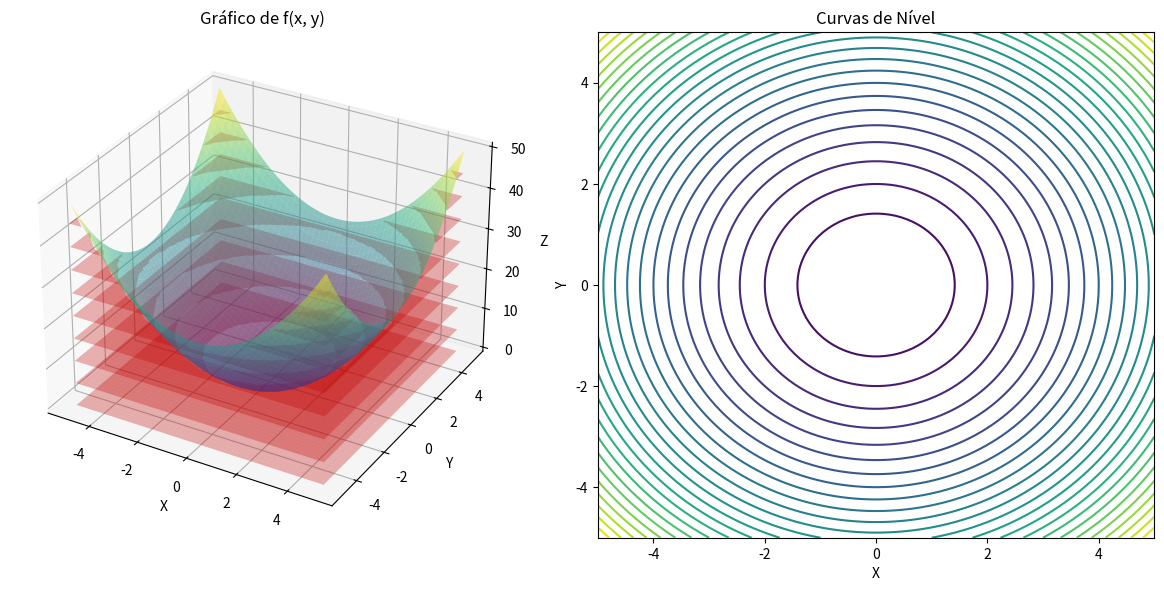

Write Python code to recreate this figure.
import numpy as np
import matplotlib.pyplot as plt
from mpl_toolkits.mplot3d import Axes3D

# Função f(x, y)
def f(x, y):
    return x**2 + y**2

# Intervalo de valores para x e y
x = np.linspace(-5, 5, 100)
y = np.linspace(-5, 5, 100)
X, Y = np.meshgrid(x, y)

# Valores de z (f(x, y)) para os valores de x e y
Z = f(X, Y)

# Valores de c para as curvas de nível
c_values = np.linspace(np.min(Z), np.max(Z), 10)

# Plot dos gráficos de f(x, y) e curvas de nível
fig = plt.figure(figsize=(12, 6))

# Gráfico de f(x, y)
ax1 = fig.add_subplot(121, projection='3d')
ax1.plot_surface(X, Y, Z, cmap='viridis', alpha=0.5)
ax1.set_xlabel('X')
ax1.set_ylabel('Y')
ax1.set_zlabel('Z')
ax1.set_title('Gráfico de f(x, y)')

# Curvas de nível em planos retangulares
ax2 = fig.add_subplot(122)
ax2.contour(X, Y, Z, levels=30, cmap='viridis')
for c in c_values:
    mask = Z >= c
    Z_masked = np.where(mask, c, np.nan)
    ax1.plot_surface(X, Y, Z_masked, color='red', alpha=0.3, zorder=0)

ax2.set_xlabel('X')
ax2.set_ylabel('Y')
ax2.set_title('Curvas de Nível')

plt.tight_layout()
plt.show()
